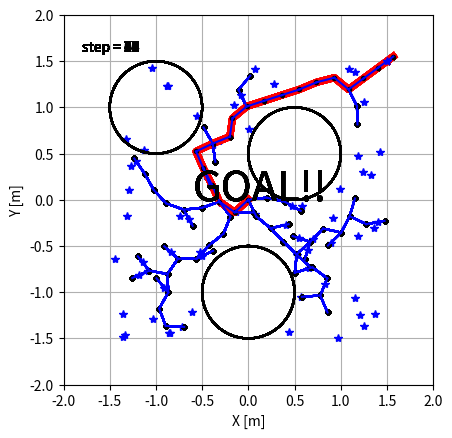

Recreate this plot in Python.
# [redacted]

import numpy as np
import matplotlib.pyplot as plt
import matplotlib.animation as ani
import math
import copy

class Node():
    def __init__(self, x, y, parent, way_flag=True):
        self.x = x
        self.y = y
        self.xy = np.array([x, y])
        self.parent = parent # 親ノードを管理
        self.way_flag = way_flag

class RRT():
    def __init__(self, init, goal, obstacles):
        # 初期設定
        self.init_x = init[0]
        self.init_y = init[1]
        self.goal_x = goal[0]
        self.goal_y = goal[1]
        self.goal = goal
        self.obstacles = obstacles

        # パラメータ群
        # 伸ばし幅
        self.d = 0.2
        # 何回かに一回はゴールを選ぶ
        self.g_rate = 0.1
        # どこまでゴールに近づければいいか
        self.g_range = 0.1

        # 探索範囲
        self.MAX_x = 3
        self.MAX_y = 3
        self.min_x = -3
        self.min_y = -3

        # ノードを作成する
        # これはただのノード
        self.Nodes_list = [Node(self.init_x, self.init_y, None, way_flag=False)]
        self.Nodes_posi = np.array([[self.init_x, self.init_y]])
        # これはpath
        self.path_x = np.empty((0,2), float)
        self.path_y = np.empty((0,2), float)
        # samples
        self.samples = np.empty((0,2), float)

        self.nearest_node =None
        self.new_node =None

    def search(self):
        # 行動決定（何回かに一回はGoalを選ぶ）
        temp = np.random.randint(0, 10)
        if temp > 0:
            # random点を打つ(-1.5, 1.5の範囲で選ぶ)
            s_x = (np.random.rand() * self.MAX_x) - self.MAX_x/2
            s_y = (np.random.rand() * self.MAX_y) - self.MAX_y/2

            self.sample = np.array([s_x, s_y])
        else:
            # goalを選ぶ
            s_x = self.goal_x
            s_y = self.goal_y

            self.sample = np.array([s_x, s_y])

        # ノード探索
        distance = float('inf')
        self.nearest_node = None

        for i in range(len(self.Nodes_list)):
            node = self.Nodes_list[i]
            part_MSE = (self.sample - node.xy) * (self.sample - node.xy)
            RMSE = math.sqrt(sum(part_MSE))

            # 距離が小さかったら追加
            if RMSE < distance:
                distance = RMSE
                self.nearest_node = node # node type

        # 新ノードを作成
        pull = self.sample - self.nearest_node.xy
        grad = math.atan2(pull[1], pull[0])

        d_x = math.cos(grad) * self.d
        d_y = math.sin(grad) * self.d

        new_node_xy = self.nearest_node.xy + np.array([d_x, d_y])

        self.new_node = Node(new_node_xy[0], new_node_xy[1], self.nearest_node)

        return self.nearest_node, self.new_node

    def check_obstacles(self):
        obstacle_flag = False
        for i in range(self.obstacles.shape[0]):
            obs_dis = np.sqrt(sum((self.new_node.xy - self.obstacles[i, :2]) * (self.new_node.xy - self.obstacles[i, :2])))
            if obs_dis < self.obstacles[i, 2]:
                print('Collision!!')
                obstacle_flag = True

        return obstacle_flag

    def check_goal(self):
        dis = np.sqrt(sum((self.new_node.xy - self.goal) *  (self.new_node.xy - self.goal)))
        goal_flag = False
        print('dis = {0}'.format(dis))
        if dis < self.g_range:
            print('GOAL!!')
            goal_flag = True

        return goal_flag

    def make_all_path(self):# 追加処理
        # 新ノードを追加
        self.Nodes_list.append(self.new_node)
        self.Nodes_posi =  np.vstack((self.Nodes_posi, self.new_node.xy))

        self.path_x = np.append(self.path_x, np.array([[self.nearest_node.x, self.new_node.x]]), axis=0)
        self.path_y = np.append(self.path_y, np.array([[self.nearest_node.y, self.new_node.y]]), axis=0)

        self.samples = np.append(self.samples, [[self.sample[0], self.sample[1]]], axis=0)

        return self.Nodes_posi, self.path_x, self.path_y, self.samples

    def make_final_path(self):
        final_path = [[self.Nodes_list[-1].x, self.Nodes_list[-1].y]]

        lastindex = len(self.Nodes_list) - 1

        while self.Nodes_list[lastindex].way_flag:
            node = self.Nodes_list[lastindex]
            final_path = np.vstack((final_path, [[node.x, node.y]]))
            lastindex = self.Nodes_list.index(node.parent)
            print('last= {0}'.format(lastindex))

        final_path = np.vstack((final_path, [[self.init_x, self.init_y]]))

        print(final_path)

        return final_path

class Figures():
    def __init__(self):
        self.fig = plt.figure()
        self.axis = self.fig.add_subplot(111)

    def fig_set(self):
        # 初期設定
        MAX_x = 2
        min_x = -2
        MAX_y = 2
        min_y = -2

        self.axis.set_xlim(min_x, MAX_x)
        self.axis.set_ylim(min_y, MAX_y)

        # 軸
        self.axis.grid(True)

        # 縦横比
        self.axis.set_aspect('equal')

        # label
        self.axis.set_xlabel('X [m]')
        self.axis.set_ylabel('Y [m]')

    def plot(self, path_x, path_y, Nodes):
        self.axis.plot(path_x, path_y)
        self.axis.plot(Nodes[:, 0], Nodes[:, 1], '.', color='k')

        plt.show()

    def anim_plot(self, path_x, path_y, Nodes_posi, samples, goal, obstacles, final_path):
        imgs = []
        finish_buffa = 20# 終了後もそのまま数秒表示したいので

        for i in range(path_x.shape[1] + finish_buffa):
            img = []
            if i >= path_x.shape[1]:
                i = path_x.shape[1] - 1
                img_text = self.axis.text(0.05, 0.9, 'step = {0}'.format(i), transform=self.axis.transAxes)
                img.append(img_text)
                img_goal_text = self.axis.text(0.35, 0.5, 'GOAL!!', transform=self.axis.transAxes, fontsize=30)
                img.append(img_goal_text)
                img_final_path = self.axis.plot(final_path[:, 0], final_path[:, 1], color='r', linewidth=5)
                img.extend(img_final_path)

            # step数を追加
            img_text = self.axis.text(0.05, 0.9, 'step = {0}'.format(i), transform=self.axis.transAxes)
            img.append(img_text)
            # goalを追加
            img_goal = self.axis.plot(goal[0], goal[1], '*', color='r')
            img.extend(img_goal)
            # obstaclesを追加
            for k in range(obstacles.shape[0]):
                circle_x, circle_y = self.circle_make(obstacles[k, 0], obstacles[k, 1], obstacles[k ,2])
                img_obstacle = self.axis.plot(circle_x, circle_y, color='k')
                img.extend(img_obstacle)

            # sampleを追加
            img_sample = self.axis.plot(samples[i, 0], samples[i, 1], '*', color='b')
            img.extend(img_sample)
            # nodeを追加
            img_nodes = self.axis.plot(Nodes_posi[:i+2, 0], Nodes_posi[:i+2, 1], '.', color='k')
            img.extend(img_nodes)

            # pathを追加
            for k in range(i+1):
                img_path = self.axis.plot(path_x[:, k], path_y[:, k], color='b')
                img.extend(img_path)


            print('i = {0}'.format(i))
            imgs.append(img)

        animation = ani.ArtistAnimation(self.fig, imgs)

        # print('save_animation?')
        # shuold_save_animation = int(input())

        # if shuold_save_animation: 
        #     animation.save('basic_animation.gif', writer='imagemagick')

        plt.show()

    def circle_make(self, x, y, size):# 円作るよう
        # 初期化
        circle_x = [] #位置を表す円のx
        circle_y = [] #位置を表す円のy

        steps = 100 #円を書く分解能はこの程度で大丈夫
        for i in range(steps):
            circle_x.append(x + size*math.cos(i*2*math.pi/steps))
            circle_y.append(y + size*math.sin(i*2*math.pi/steps))

        return circle_x, circle_y


def main():
    # figures
    figure = Figures()
    figure.fig_set()


    # pathmake
    goal = [1.5, 1.5]
    init = [0.0, 0.0]
    obstacles = np.array([[-1, 1, 0.5], [0, -1, 0.5], [0.5, 0.5, 0.5]])
    path_planner = RRT(init, goal, obstacles)
    # iterations = 100

    while True:
        path_planner.search()
        obstacle_flag = path_planner.check_obstacles()

        if obstacle_flag: # 障害物あり
            continue

        goal_flag = path_planner.check_goal()
        Nodes, path_x, path_y, samples = path_planner.make_all_path()

        if goal_flag :
            final_path = path_planner.make_final_path()
            break

    # img用に処理
    path_x = path_x.transpose()
    path_y = path_y.transpose()

    figure.anim_plot(path_x, path_y, Nodes, samples, goal, obstacles, final_path)

if __name__ == '__main__':
    main()